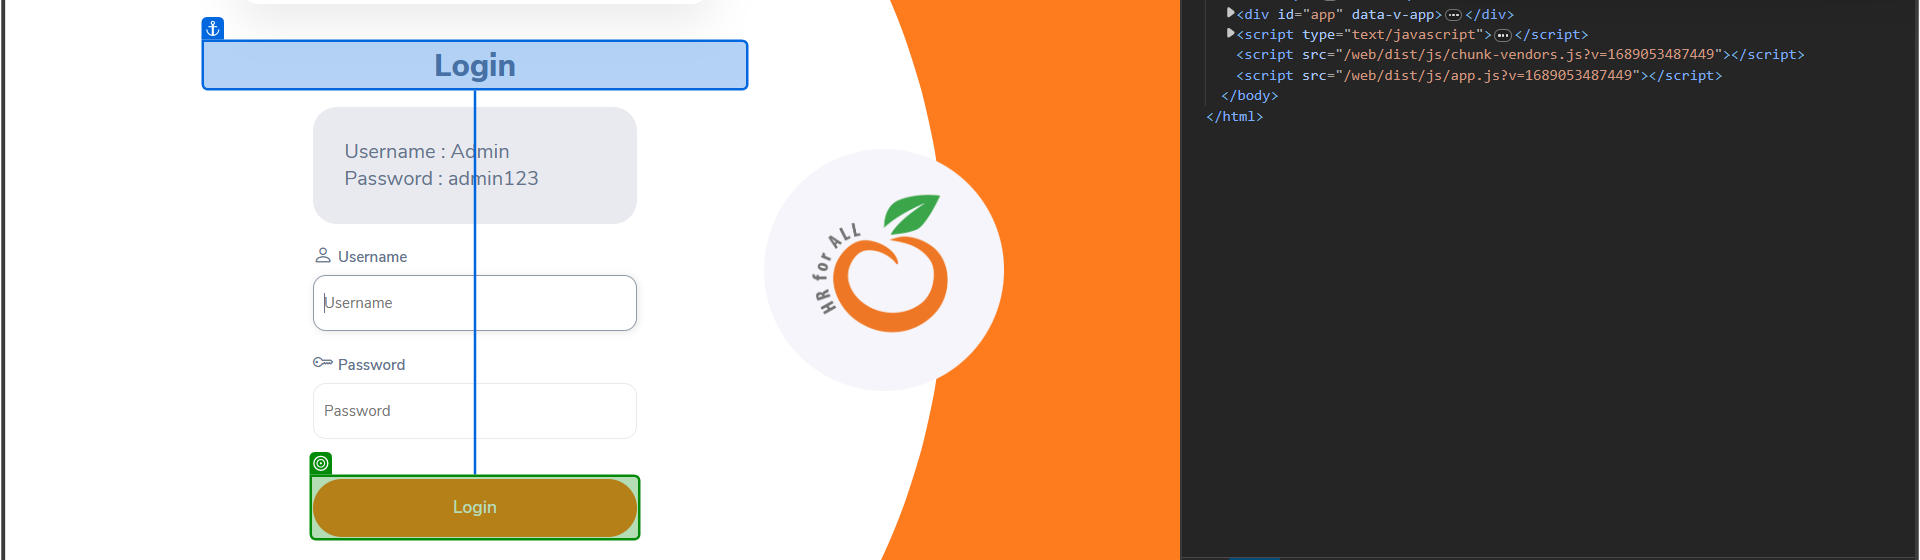
Workflow: Main

Step 1 [try]: check 'Login'

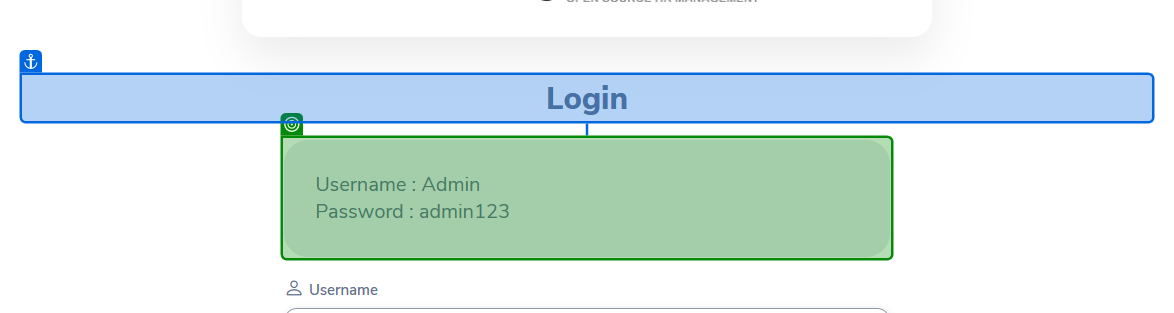
Step 2 [then]: get-text from 'Login'

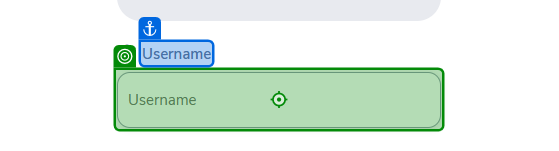
Step 3: type [userName] into 'Username'

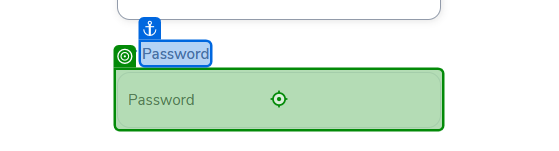
Step 4: type [passWord] into 'Password'

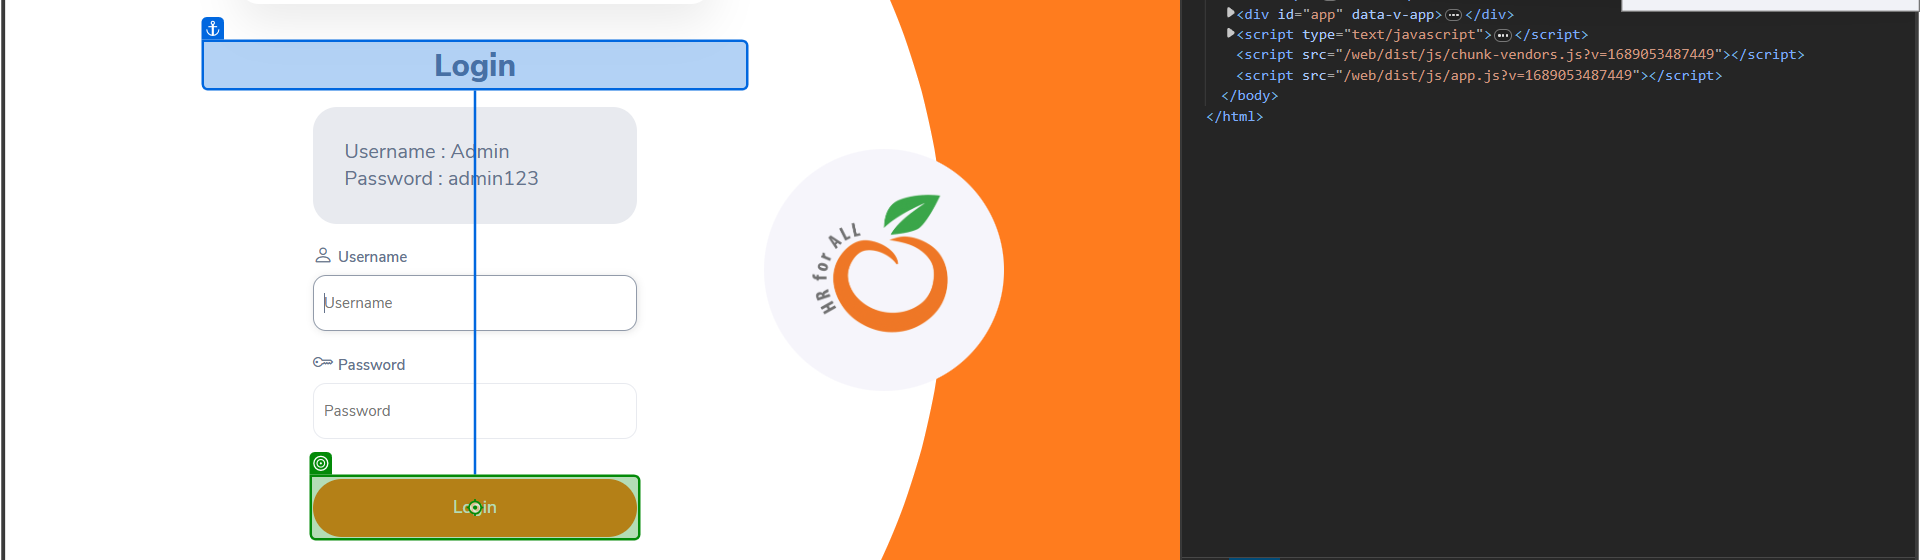
Step 5: click on 'Login'

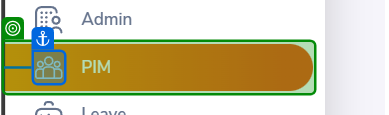
Step 6 [try]: check

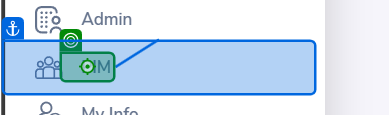
Step 7 [then]: click

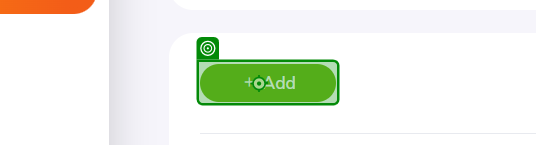
Step 8: click on 'Add'

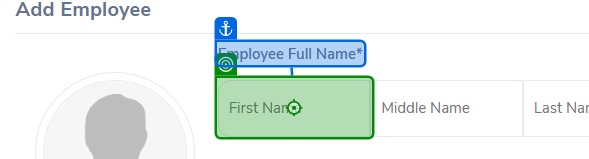
Step 9: type [UiPathObjectExtensions.AsText(FirstName)] into 'Employee Full Name'

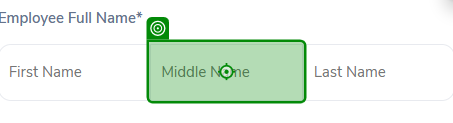
Step 10: type [UiPathObjectExtensions.AsText(MiddleName)]

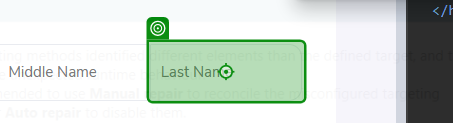
Step 11: type [UiPathObjectExtensions.AsText(LastName)]

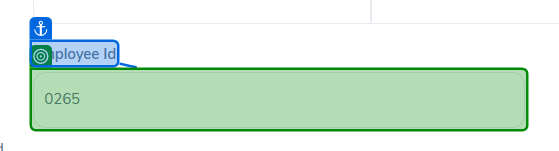
Step 12: get-text from 'Employee Id'

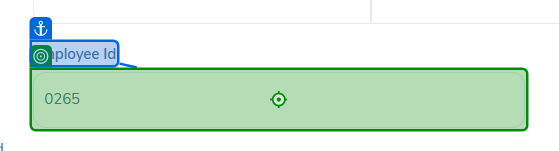
Step 13: type "["E"+currentNumber]" into 'Employee Id'

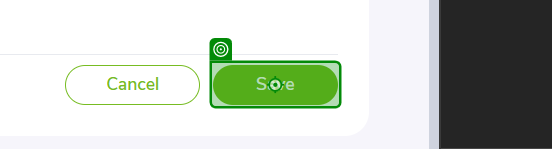
Step 14: click on 'Save'

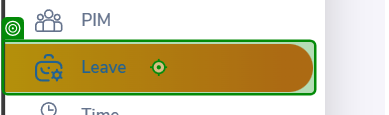
Step 15: click on 'Leave'

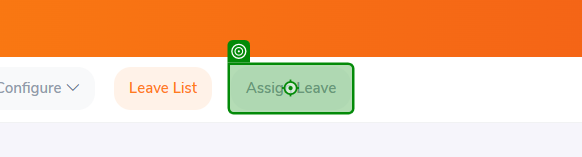
Step 16: click on 'Assign Leave'

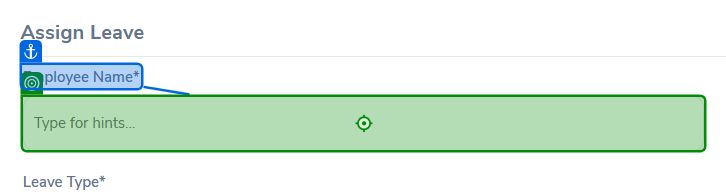
Step 17: type [UiPathObjectExtensions.AsText(EntireName)] into 'Employee Name'

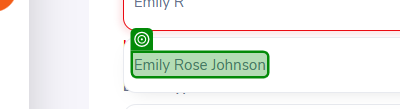
Step 18: check

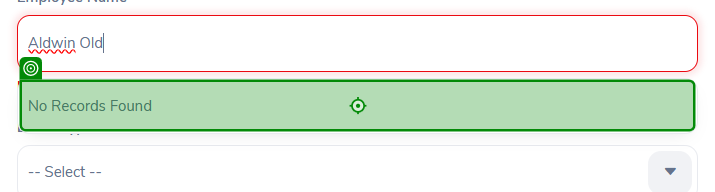
Step 19 [try]: click

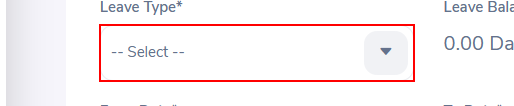
Step 20 [then]: Find Element 'DIV' on the element

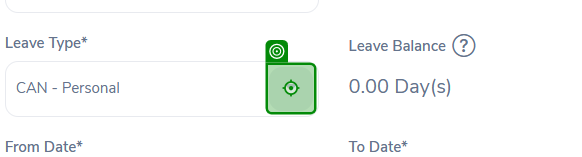
Step 21: click

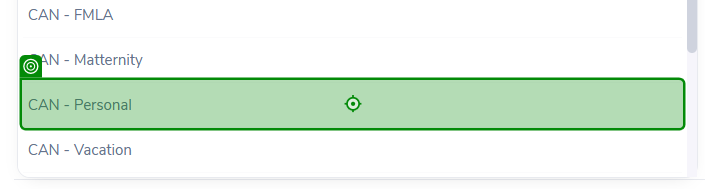
Step 22: click on 'CAN - Personal'

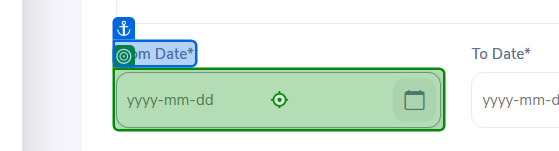
Step 23: type [fromDateFormatted] into 'From Date'

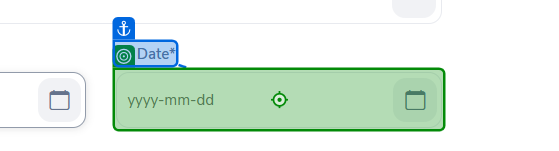
Step 24: click on 'To Date'

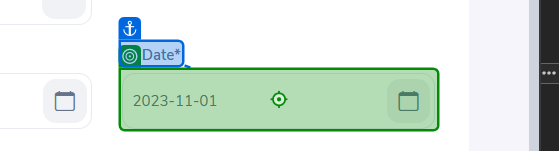
Step 25: type [endDateFormatted] into 'To Date'

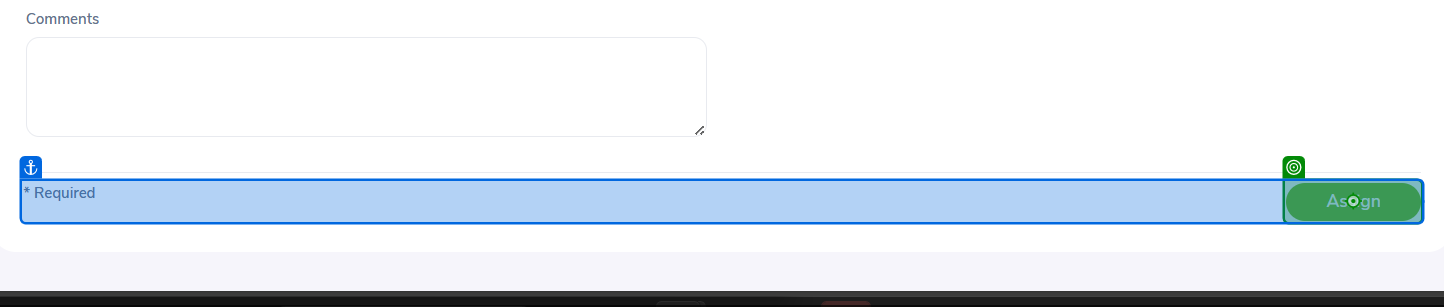
Step 26: click on 'Assign'

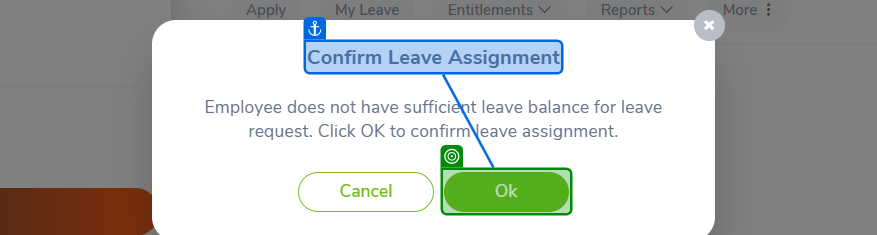
Step 27: check 'Ok'

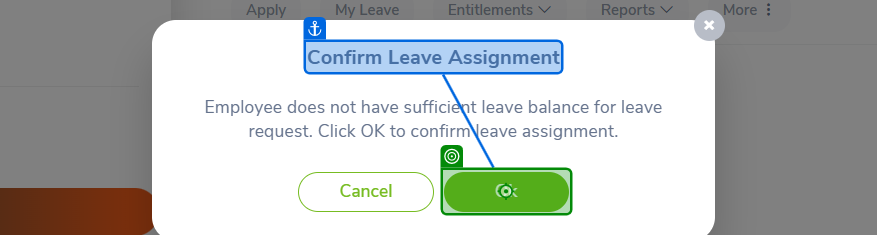
Step 28: click on 'Ok'

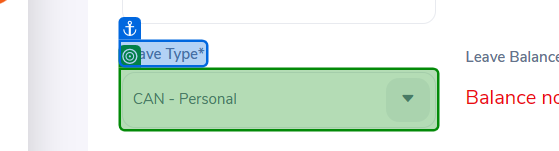
Step 29: get-text from 'Leave Type'

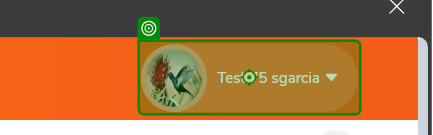
Step 30 [then]: click

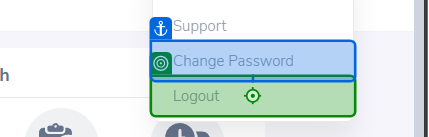
Step 31: click on 'Logout'